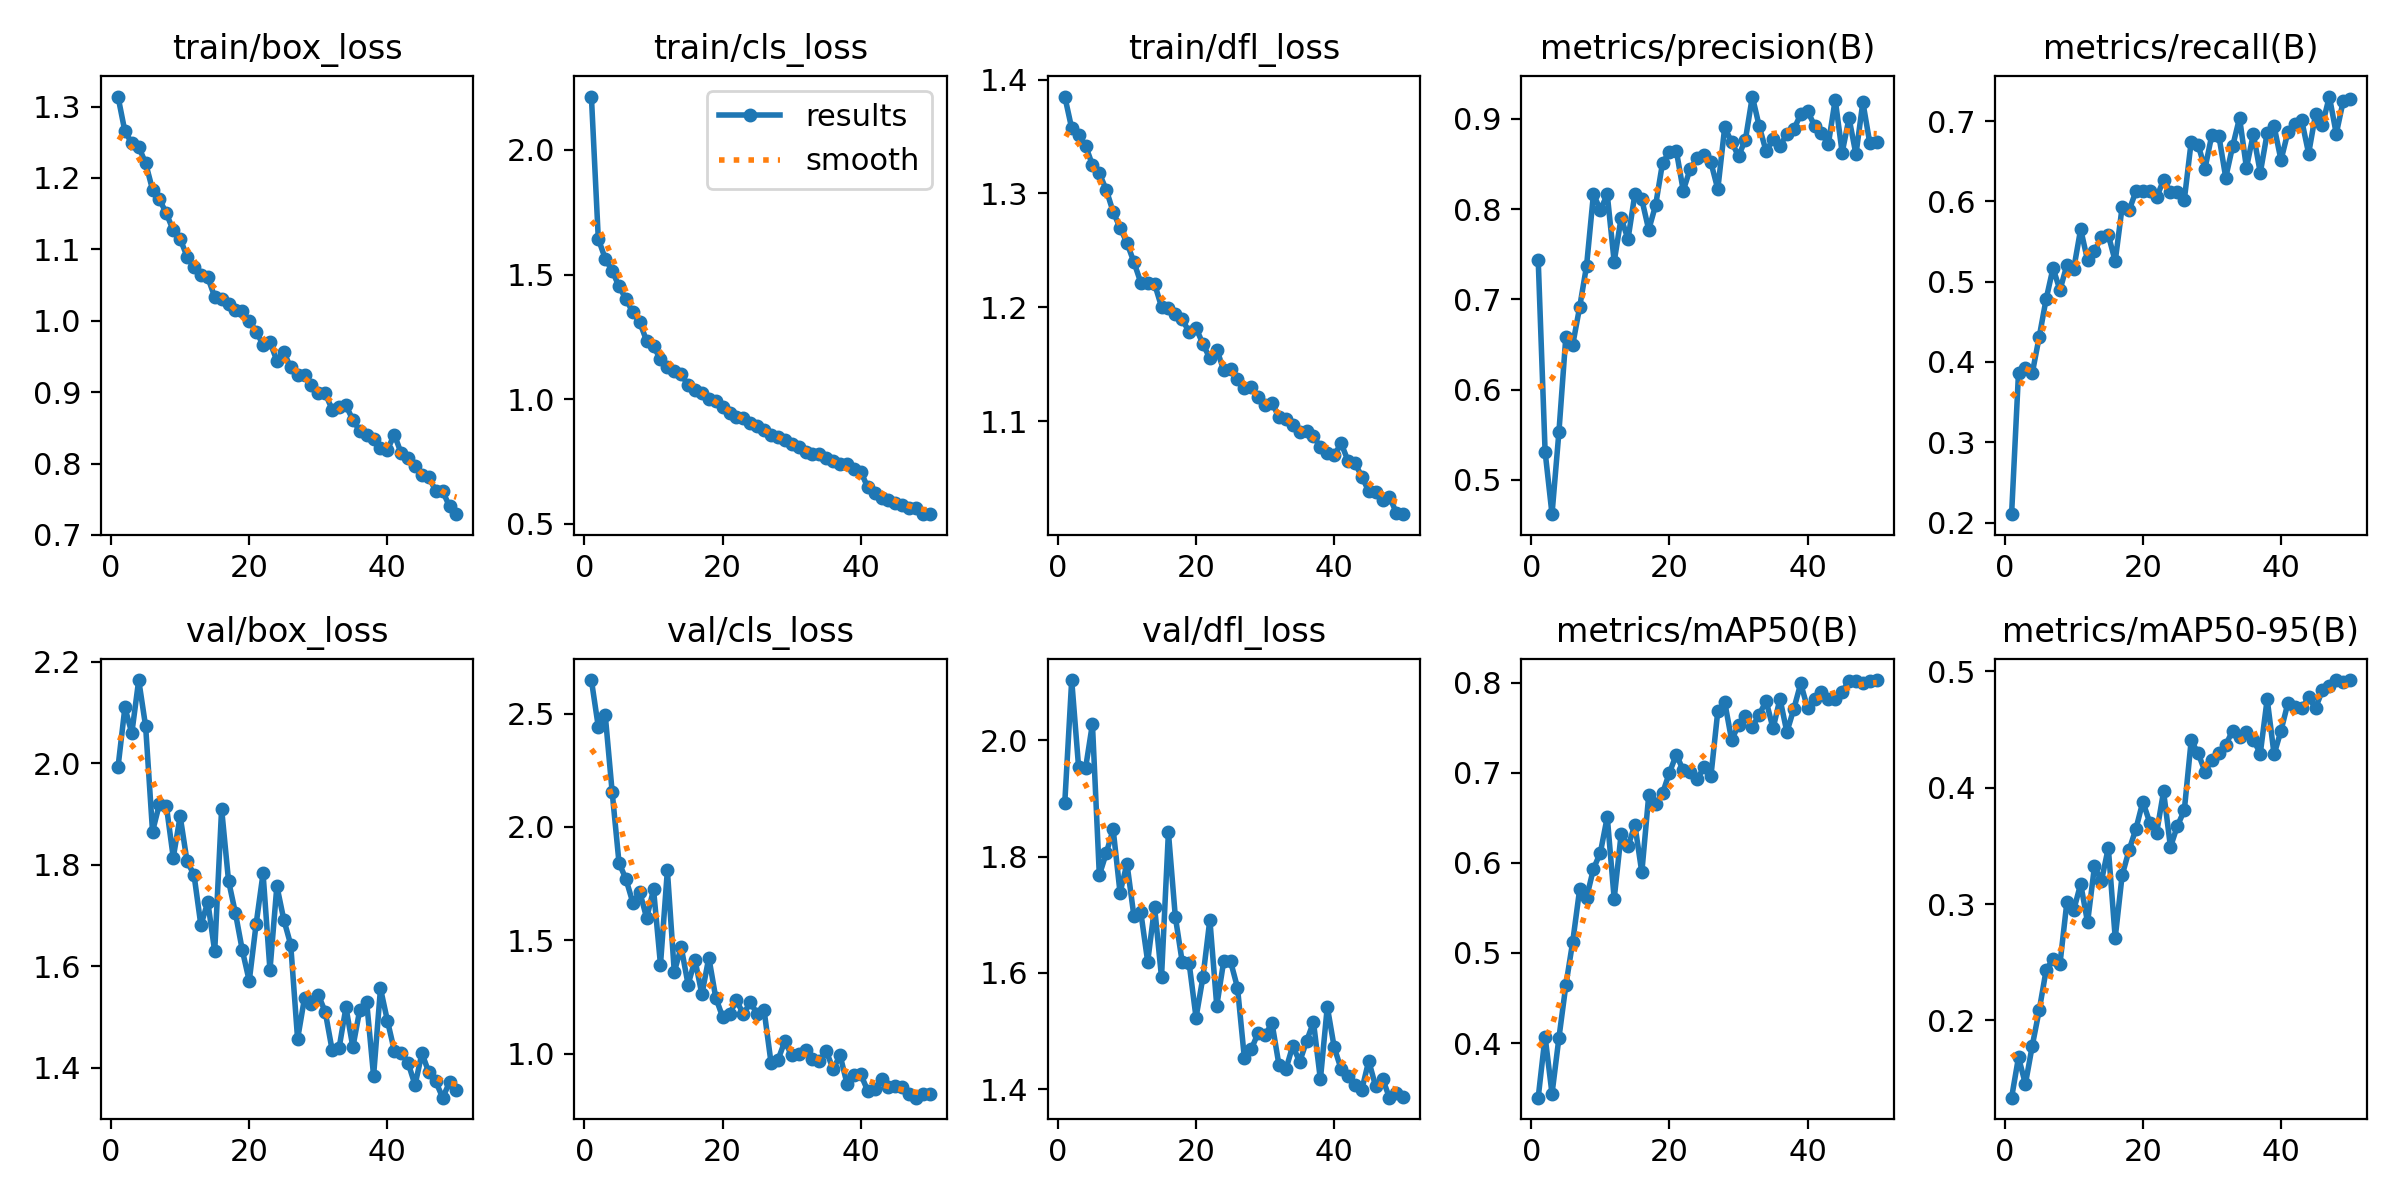

The data file committed next to this chart (first rows):
epoch, time, train/box_loss, train/cls_loss, train/dfl_loss, metrics/precision(B), metrics/recall(B), metrics/mAP50(B), metrics/mAP50-95(B), val/box_loss, val/cls_loss, val/dfl_loss, lr/pg0, lr/pg1, lr/pg2
1, 25.95, 1.314, 2.214, 1.385, 0.7439, 0.2104, 0.3394, 0.1336, 1.992, 2.648, 1.893, 0.0004705, 0.0004705, 0.0004705
2, 45.88, 1.265, 1.643, 1.357, 0.5313, 0.3863, 0.4073, 0.1683, 2.11, 2.442, 2.104, 0.0009281, 0.0009281, 0.0009281
3, 69.08, 1.249, 1.564, 1.351, 0.4621, 0.392, 0.3437, 0.1454, 2.059, 2.496, 1.954, 0.001367, 0.001367, 0.001367
4, 93.2, 1.244, 1.515, 1.342, 0.5531, 0.3863, 0.4057, 0.1785, 2.164, 2.157, 1.952, 0.001344, 0.001344, 0.001344
5, 117.3, 1.221, 1.453, 1.325, 0.6585, 0.4313, 0.464, 0.2089, 2.073, 1.842, 2.028, 0.001316, 0.001316, 0.001316
6, 142, 1.184, 1.402, 1.318, 0.6498, 0.4783, 0.5125, 0.2433, 1.866, 1.77, 1.768, 0.001288, 0.001288, 0.001288
7, 166.6, 1.17, 1.348, 1.303, 0.6913, 0.5169, 0.5706, 0.2528, 1.92, 1.666, 1.806, 0.001259, 0.001259, 0.001259
8, 191.9, 1.15, 1.308, 1.284, 0.7369, 0.4894, 0.5612, 0.2485, 1.916, 1.713, 1.847, 0.001231, 0.001231, 0.001231
9, 217.3, 1.127, 1.233, 1.27, 0.8166, 0.5207, 0.5934, 0.3015, 1.814, 1.599, 1.738, 0.001203, 0.001203, 0.001203
10, 242.6, 1.115, 1.213, 1.257, 0.799, 0.5163, 0.6113, 0.295, 1.896, 1.724, 1.788, 0.001174, 0.001174, 0.001174
11, 269.1, 1.09, 1.159, 1.24, 0.8162, 0.5655, 0.651, 0.3174, 1.807, 1.393, 1.698, 0.001146, 0.001146, 0.001146
12, 294.5, 1.075, 1.127, 1.222, 0.7416, 0.5265, 0.5602, 0.2843, 1.781, 1.808, 1.705, 0.001118, 0.001118, 0.001118
13, 317.8, 1.064, 1.113, 1.222, 0.7901, 0.5383, 0.6316, 0.3325, 1.681, 1.361, 1.619, 0.001089, 0.001089, 0.001089
14, 341.5, 1.061, 1.1, 1.221, 0.7667, 0.5553, 0.6184, 0.3197, 1.727, 1.47, 1.713, 0.001061, 0.001061, 0.001061
15, 365.8, 1.033, 1.056, 1.201, 0.8167, 0.5582, 0.6421, 0.3484, 1.629, 1.304, 1.593, 0.001033, 0.001033, 0.001033
16, 390.1, 1.03, 1.036, 1.199, 0.8106, 0.5255, 0.5894, 0.271, 1.91, 1.413, 1.842, 0.001005, 0.001005, 0.001005
17, 414.3, 1.024, 1.025, 1.194, 0.777, 0.5927, 0.6748, 0.3247, 1.769, 1.262, 1.697, 0.0009763, 0.0009763, 0.0009763
18, 438, 1.015, 1.002, 1.19, 0.8043, 0.5887, 0.6649, 0.3462, 1.705, 1.424, 1.619, 0.000948, 0.000948, 0.000948
19, 461, 1.013, 0.9926, 1.178, 0.851, 0.6126, 0.6772, 0.3647, 1.632, 1.247, 1.617, 0.0009197, 0.0009197, 0.0009197
20, 484.5, 1, 0.968, 1.182, 0.8632, 0.6125, 0.7002, 0.388, 1.571, 1.162, 1.523, 0.0008914, 0.0008914, 0.0008914
21, 508.4, 0.9849, 0.9426, 1.168, 0.8643, 0.6125, 0.7202, 0.3701, 1.684, 1.174, 1.593, 0.0008631, 0.0008631, 0.0008631
22, 532.6, 0.9665, 0.9292, 1.155, 0.8204, 0.6049, 0.7026, 0.3614, 1.783, 1.235, 1.692, 0.0008348, 0.0008348, 0.0008348
23, 556.1, 0.9698, 0.9223, 1.163, 0.8445, 0.6268, 0.7005, 0.3968, 1.593, 1.174, 1.543, 0.0008065, 0.0008065, 0.0008065
24, 579.3, 0.9442, 0.9028, 1.145, 0.8561, 0.6115, 0.6927, 0.3491, 1.758, 1.226, 1.62, 0.0007782, 0.0007782, 0.0007782
25, 602, 0.956, 0.892, 1.146, 0.8595, 0.6121, 0.7063, 0.3673, 1.692, 1.176, 1.62, 0.0007499, 0.0007499, 0.0007499
26, 625.7, 0.9345, 0.877, 1.137, 0.8517, 0.6017, 0.6961, 0.3805, 1.643, 1.191, 1.575, 0.0007216, 0.0007216, 0.0007216
27, 649.3, 0.9242, 0.8572, 1.13, 0.822, 0.6744, 0.7684, 0.4407, 1.457, 0.9606, 1.453, 0.0006934, 0.0006934, 0.0006934
28, 673.5, 0.9243, 0.8496, 1.13, 0.8905, 0.6703, 0.7786, 0.4297, 1.538, 0.9711, 1.469, 0.0006651, 0.0006651, 0.0006651
29, 698.4, 0.9095, 0.8369, 1.121, 0.8741, 0.6409, 0.7364, 0.414, 1.527, 1.054, 1.497, 0.0006368, 0.0006368, 0.0006368
30, 723.1, 0.8992, 0.8209, 1.114, 0.8587, 0.6833, 0.7531, 0.4235, 1.544, 0.9916, 1.493, 0.0006085, 0.0006085, 0.0006085
31, 747.4, 0.8982, 0.8064, 1.116, 0.8768, 0.6819, 0.7634, 0.4297, 1.51, 0.9971, 1.514, 0.0005802, 0.0005802, 0.0005802
32, 771.3, 0.8756, 0.7871, 1.104, 0.9246, 0.6297, 0.7509, 0.4368, 1.435, 1.018, 1.442, 0.0005519, 0.0005519, 0.0005519
33, 795.6, 0.879, 0.7792, 1.102, 0.8916, 0.6686, 0.7647, 0.449, 1.439, 0.9744, 1.434, 0.0005236, 0.0005236, 0.0005236
34, 819.7, 0.8813, 0.7799, 1.097, 0.8638, 0.7039, 0.7796, 0.444, 1.519, 0.9689, 1.475, 0.0004953, 0.0004953, 0.0004953
35, 844.1, 0.8612, 0.7649, 1.091, 0.8775, 0.6417, 0.7492, 0.4481, 1.441, 1.01, 1.447, 0.000467, 0.000467, 0.000467
36, 868.5, 0.8457, 0.7528, 1.091, 0.8703, 0.6841, 0.7822, 0.4413, 1.514, 0.9316, 1.483, 0.0004387, 0.0004387, 0.0004387
37, 892.9, 0.8395, 0.741, 1.087, 0.8826, 0.6355, 0.7452, 0.4294, 1.53, 0.9925, 1.516, 0.0004104, 0.0004104, 0.0004104
38, 917.4, 0.835, 0.7389, 1.078, 0.8884, 0.685, 0.7707, 0.4762, 1.385, 0.8675, 1.417, 0.0003821, 0.0003821, 0.0003821
39, 941.9, 0.8218, 0.7211, 1.072, 0.9047, 0.6936, 0.7992, 0.4286, 1.557, 0.9045, 1.542, 0.0003538, 0.0003538, 0.0003538
40, 966.3, 0.819, 0.7093, 1.07, 0.9088, 0.6514, 0.7718, 0.4491, 1.493, 0.908, 1.472, 0.0003255, 0.0003255, 0.0003255
41, 1014, 0.8406, 0.6463, 1.081, 0.8922, 0.6862, 0.7817, 0.4729, 1.434, 0.836, 1.435, 0.0002972, 0.0002972, 0.0002972
42, 1038, 0.8143, 0.6223, 1.065, 0.8839, 0.6966, 0.7893, 0.4694, 1.43, 0.8427, 1.422, 0.0002689, 0.0002689, 0.0002689
43, 1061, 0.8076, 0.6037, 1.063, 0.8718, 0.7008, 0.7823, 0.4683, 1.41, 0.8866, 1.407, 0.0002406, 0.0002406, 0.0002406
44, 1085, 0.7966, 0.5958, 1.051, 0.9213, 0.6596, 0.7818, 0.4776, 1.367, 0.853, 1.399, 0.0002123, 0.0002123, 0.0002123
45, 1108, 0.7832, 0.5842, 1.039, 0.8624, 0.7085, 0.79, 0.4685, 1.429, 0.8575, 1.449, 0.0001841, 0.0001841, 0.0001841
46, 1131, 0.7811, 0.5761, 1.038, 0.9008, 0.6955, 0.8021, 0.4839, 1.391, 0.8517, 1.405, 0.0001558, 0.0001558, 0.0001558
47, 1155, 0.7613, 0.5627, 1.031, 0.8605, 0.7306, 0.8015, 0.4876, 1.373, 0.8208, 1.418, 0.0001275, 0.0001275, 0.0001275
48, 1179, 0.761, 0.5619, 1.034, 0.9184, 0.6841, 0.7996, 0.4926, 1.342, 0.8054, 1.385, 9.91726e-05, 9.91726e-05, 9.91726e-05
49, 1202, 0.7399, 0.5394, 1.02, 0.8732, 0.7247, 0.8016, 0.4907, 1.372, 0.8198, 1.393, 7.08784e-05, 7.08784e-05, 7.08784e-05
50, 1223, 0.729, 0.5384, 1.018, 0.8741, 0.7277, 0.8029, 0.4923, 1.357, 0.8197, 1.387, 4.25842e-05, 4.25842e-05, 4.25842e-05
